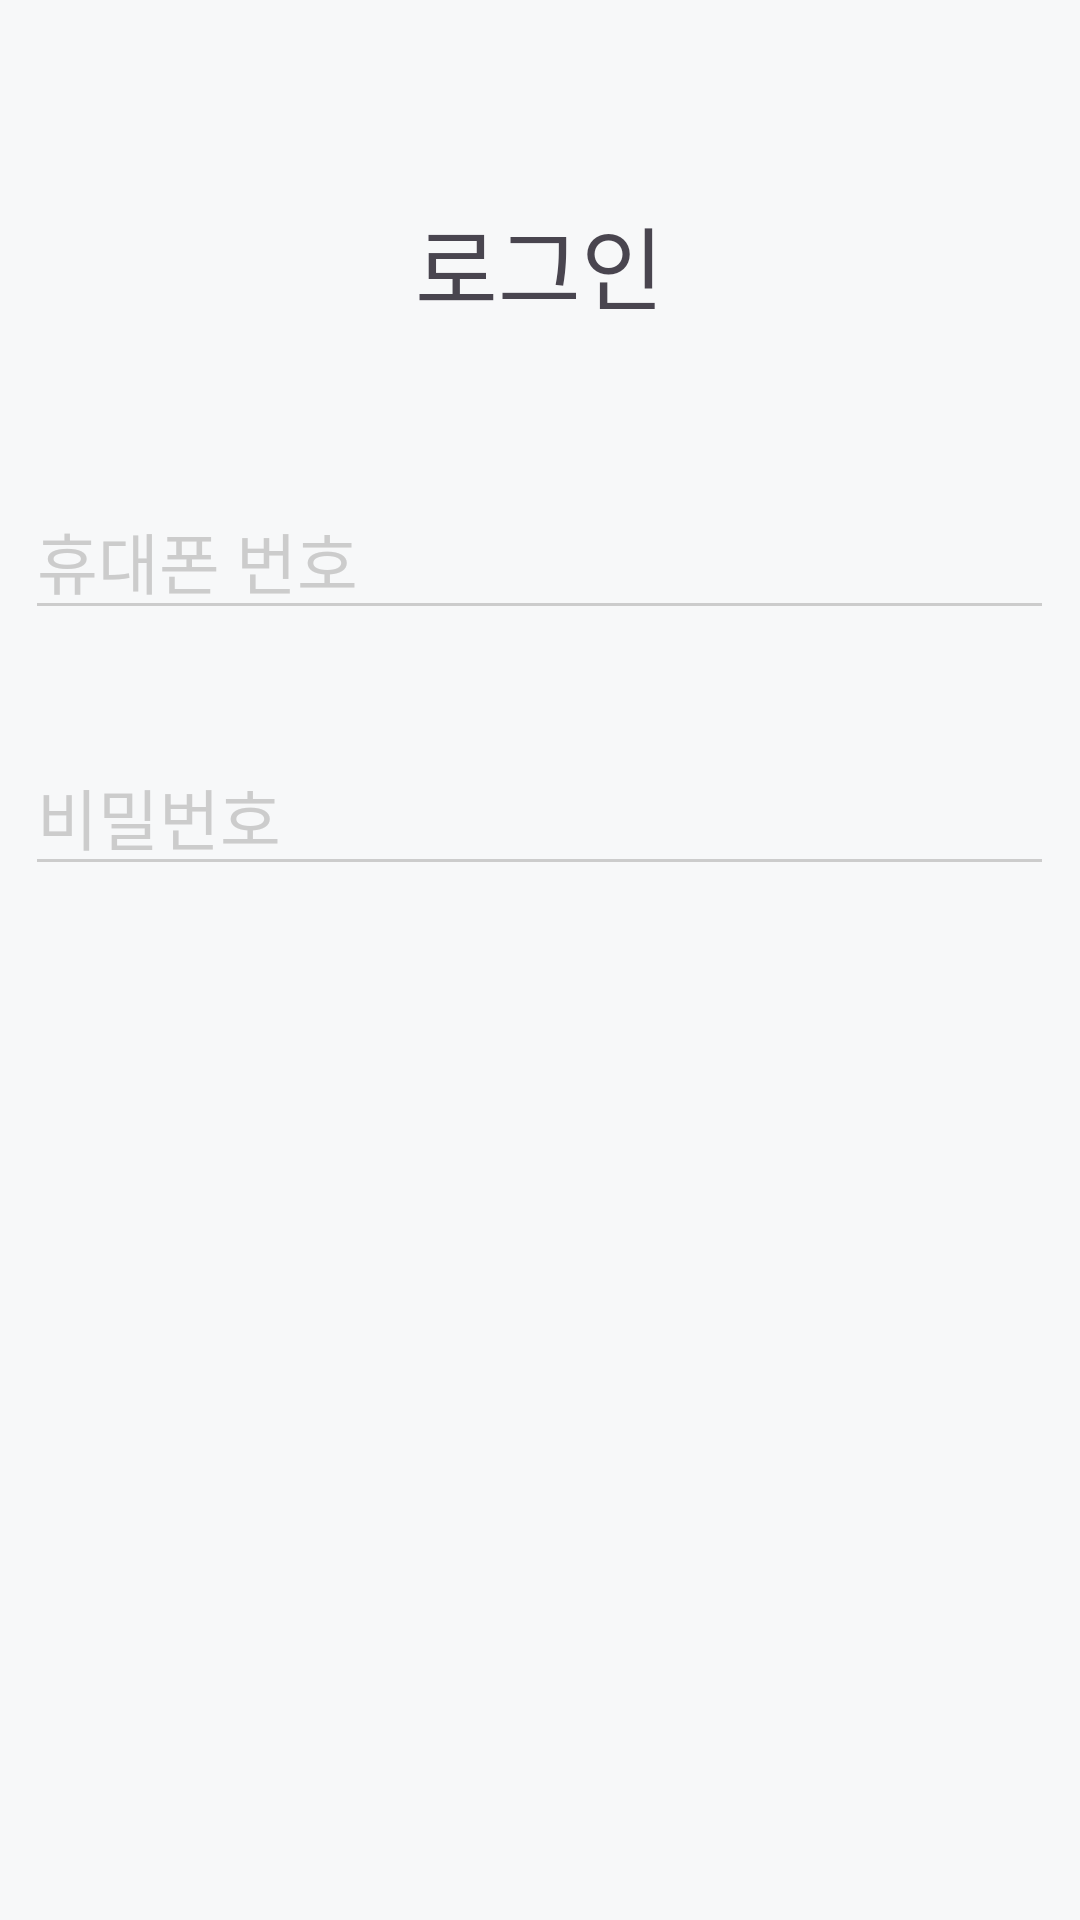

Produce the Android XML layout that renders to this screen, including the resource entries it uses.
<!-- AndroidManifest.xml: application theme Theme.EasyBand -->
<!-- res/layout/activity_phone_login.xml -->
<?xml version="1.0" encoding="utf-8"?>
<LinearLayout xmlns:android="http://schemas.android.com/apk/res/android"
    xmlns:tools="http://schemas.android.com/tools"
    android:layout_width="match_parent"
    android:layout_height="wrap_content"
    android:background="@color/grey_background"
    android:orientation="vertical"
    tools:context=".PhoneLoginActivity">

    <View
        android:layout_width="match_parent"
        android:layout_height="66dp" />

    <TextView
        android:layout_width="wrap_content"
        android:layout_height="wrap_content"
        android:layout_gravity="center_horizontal"
        android:text="로그인"
        android:textSize="30sp"
        android:textStyle="normal" />

    <View
        android:layout_width="match_parent"
        android:layout_height="51dp" />

    <LinearLayout
        android:layout_width="match_parent"
        android:layout_height="match_parent"
        android:gravity="center_horizontal"
        android:orientation="vertical">

        <EditText
            android:id="@+id/signup_phone"
            android:layout_width="343dp"
            android:layout_height="wrap_content"
            android:backgroundTint="@color/grey_border"
            android:ems="11"
            android:hint="휴대폰 번호"
            android:inputType="phone"
            android:selectAllOnFocus="false"
            android:singleLine="true"
            android:textColorHint="@color/grey_border"
            android:textSize="22sp" />

        <EditText
            android:id="@+id/signup_password"
            android:layout_width="343dp"
            android:layout_height="wrap_content"
            android:backgroundTint="@color/grey_border"
            android:layout_marginTop="36dp"
            android:hint="비밀번호"
            android:inputType="textPassword"
            android:selectAllOnFocus="false"
            android:singleLine="true"
            android:textColorHint="@color/grey_border"
            android:textSize="22sp"
            />

        <View
            android:layout_width="match_parent"
            android:layout_height="82dp" />

    </LinearLayout>

    <LinearLayout
        android:layout_width="match_parent"
        android:layout_height="match_parent"
        android:gravity="center_horizontal"
        android:orientation="vertical">

        <android.widget.Button
            android:id="@+id/phonelogin_login"
            android:layout_width="343dp"
            android:layout_height="57dp"
            android:background="@color/grey_button"
            android:text="로그인"
            android:textColor="@color/white"
            android:textSize="18sp" />
    </LinearLayout>

</LinearLayout>
<!-- resources referenced by this layout -->
<resources>
  <color name="grey_background">#F7F8F9</color>
  <color name="grey_border">#CCCCCC</color>
  <color name="grey_button">#B3B3B3</color>
  <color name="white">#FFFFFFFF</color>
  <style name="Theme.EasyBand" parent="Base.Theme.EasyBand" />
  <style name="Base.Theme.EasyBand" parent="Theme.Material3.DayNight.NoActionBar">
          
          
      </style>
</resources>
